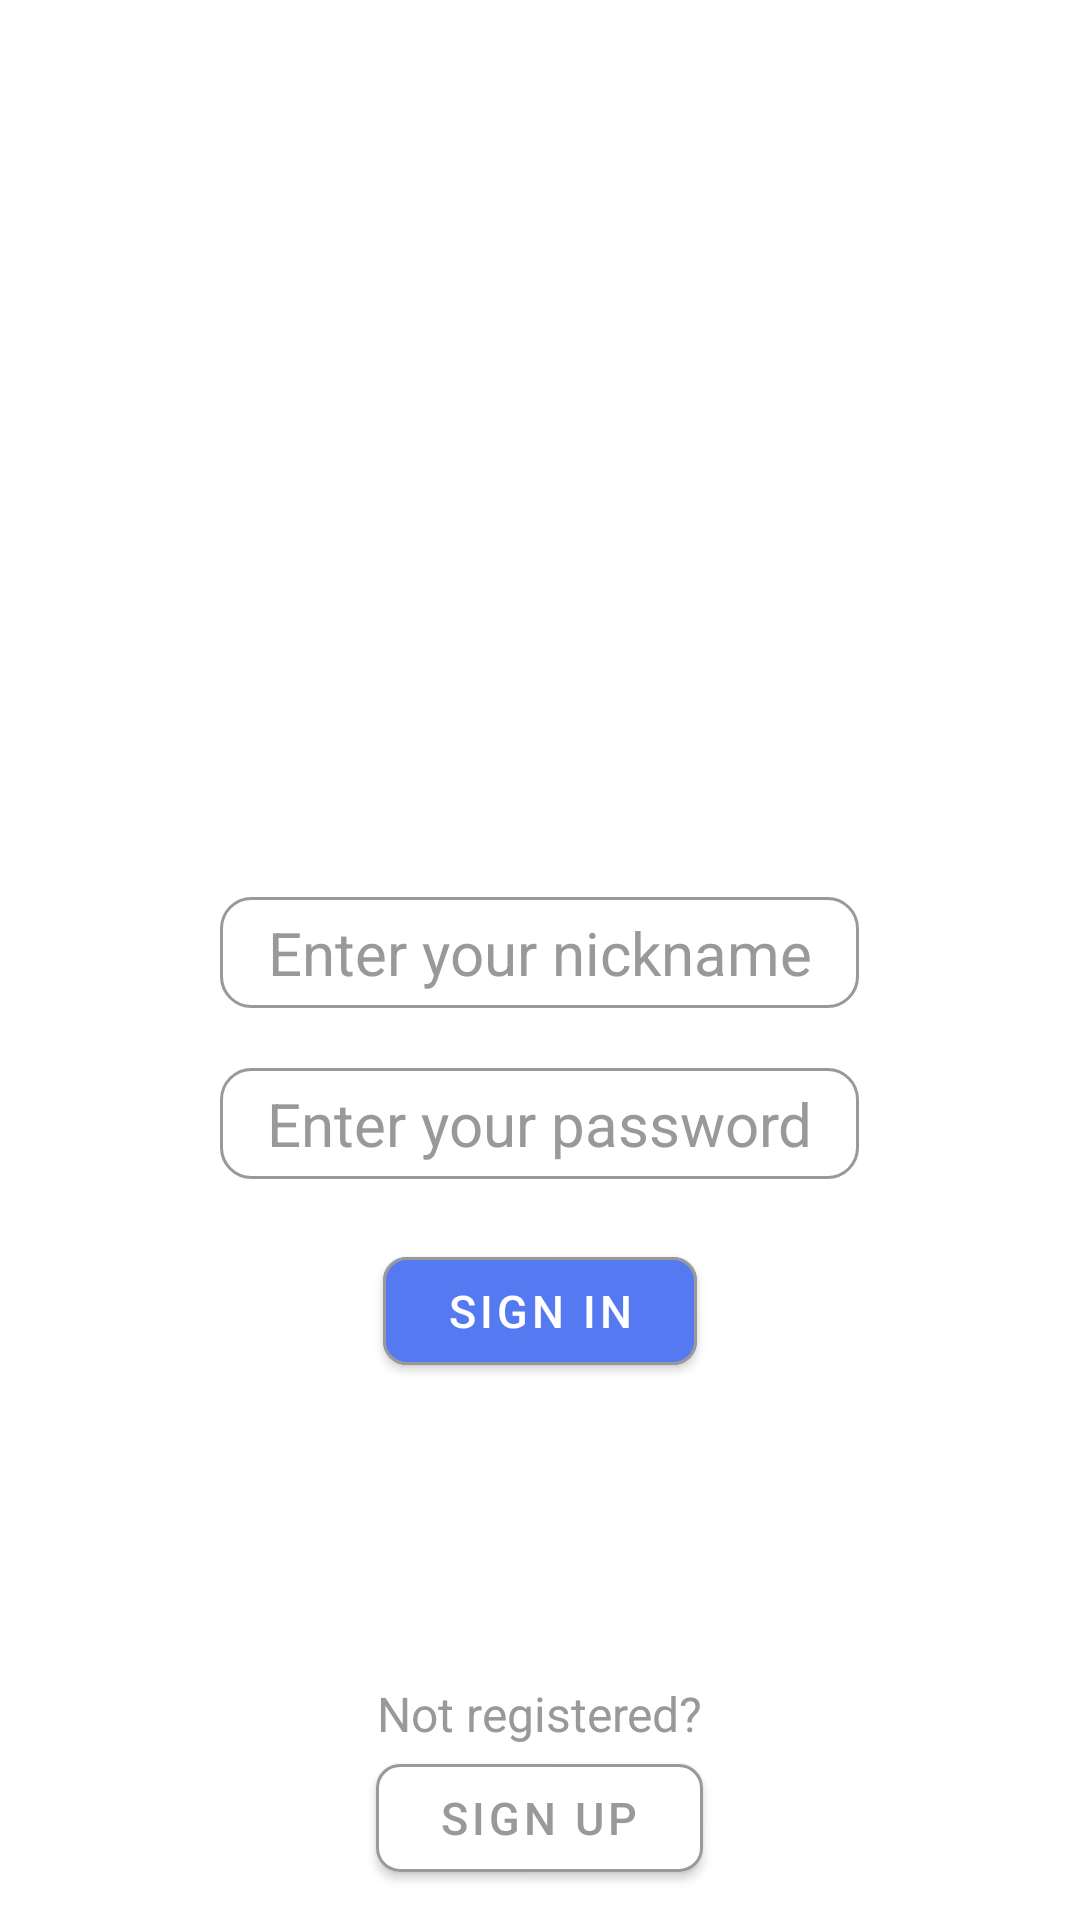

Layout XML and referenced resources for this Android screen:
<!-- AndroidManifest.xml: application theme Theme.AndroidFinalProject -->
<!-- res/layout/enter_page.xml -->
<?xml version="1.0" encoding="utf-8"?>
<androidx.constraintlayout.widget.ConstraintLayout xmlns:android="http://schemas.android.com/apk/res/android"
    xmlns:app="http://schemas.android.com/apk/res-auto"
    android:layout_width="match_parent"
    android:layout_height="match_parent">

    <RelativeLayout
        android:layout_width="match_parent"
        android:layout_height="0dp"
        android:orientation="vertical"
        app:layout_constraintBottom_toTopOf="@id/bottom_part"
        app:layout_constraintTop_toTopOf="parent">

        <LinearLayout
            android:layout_width="match_parent"
            android:layout_height="wrap_content"
            android:layout_centerInParent="true"
            android:orientation="vertical">

            <ImageView
                android:layout_width="200dp"
                android:layout_height="200dp"
                android:layout_gravity="center"
                android:src="@drawable/avatar_image_placeholder"></ImageView>

            <EditText
                android:id="@+id/enter_page_nickname"
                android:ems="9"
                android:gravity="center_horizontal"
                android:layout_width="wrap_content"
                android:layout_height="wrap_content"
                android:layout_gravity="center"
                android:layout_marginTop="20dp"
                android:background="@drawable/back"
                android:hint=" Enter your nickname "
                android:maxLines="1"
                android:padding="5dp"
                android:textColor="@color/black"
                android:scrollHorizontally="true"
                android:textColorHint="#999"
                android:textSize="20sp"></EditText>

            <EditText
                android:id="@+id/enter_page_password"
                android:inputType="textPassword"
                android:ems="9"
                android:gravity="center_horizontal"
                android:layout_width="wrap_content"
                android:layout_height="wrap_content"
                android:layout_gravity="center"
                android:layout_margin="20dp"
                android:background="@drawable/back"
                android:hint=" Enter your password "
                android:maxLines="1"
                android:padding="5dp"
                android:textColor="@color/black"
                android:scrollHorizontally="true"
                android:textColorHint="#999"
                android:textSize="20sp"></EditText>


            <com.google.android.material.button.MaterialButton
                android:layout_width="wrap_content"
                android:layout_height="wrap_content"
                android:layout_gravity="center"
                android:layout_marginBottom="10dp"
                android:text=" Sign In "
                android:textColor="@color/white"
                android:textSize="15sp"
                app:backgroundTint="@color/blue"
                app:cornerRadius="8dp"
                app:rippleColor="#33AAAAAA"
                app:strokeColor="#999"
                app:strokeWidth="1dp"
                android:onClick="onClickSignIn"/>

        </LinearLayout>
    </RelativeLayout>

    <LinearLayout
        android:id="@+id/bottom_part"
        android:layout_width="match_parent"
        android:layout_height="wrap_content"
        android:orientation="vertical"
        app:layout_constraintBottom_toBottomOf="parent">

        <TextView
            android:id="@+id/recycler1header"
            android:layout_width="wrap_content"
            android:layout_height="wrap_content"
            android:layout_gravity="center"
            android:layout_marginTop="10dp"
            android:hint="Not registered?"
            android:textColorHint="#999"
            android:textSize="16sp" />

        <com.google.android.material.button.MaterialButton
            android:layout_width="wrap_content"
            android:layout_height="wrap_content"
            android:layout_gravity="center"
            android:layout_marginBottom="10dp"
            android:text=" Sign Up "
            android:textColor="#999"
            android:textSize="15sp"
            app:backgroundTint="@color/white"
            app:cornerRadius="8dp"
            app:rippleColor="#33AAAAAA"
            app:strokeColor="#999"
            app:strokeWidth="1dp"
            android:onClick="onClickSignUpPage"/>

    </LinearLayout>


</androidx.constraintlayout.widget.ConstraintLayout>
<!-- resources referenced by this layout -->
<resources>
  <color name="black">#FF000000</color>
  <color name="blue">#5479F1</color>
  <color name="white">#FFFFFFFF</color>
  <!-- drawable back (drawable) -->
  <?xml version="1.0" encoding="utf-8"?>
  <shape xmlns:android="http://schemas.android.com/apk/res/android" android:shape="rectangle" >
      <solid android:color="@android:color/white" />
      <stroke android:width="1dp" android:color="#4fa5d5"/>
      <corners
          android:bottomRightRadius="10dp"
          android:bottomLeftRadius="10dp"
          android:topLeftRadius="10dp"
          android:topRightRadius="10dp"/>
  
      <stroke
          android:width="1dp"
          android:color="#999" />
  
  </shape>
  <style name="Theme.AndroidFinalProject" parent="Theme.MaterialComponents.DayNight.NoActionBar">
          
          <item name="colorPrimary">@color/purple_500</item>
          <item name="colorPrimaryVariant">@color/purple_700</item>
          <item name="colorOnPrimary">@color/white</item>
          
          <item name="colorSecondary">@color/teal_200</item>
          <item name="colorSecondaryVariant">@color/teal_700</item>
          <item name="colorOnSecondary">@color/black</item>
          <item name="android:textColorPrimary">@color/white</item>
          
          <item name="android:statusBarColor" tools:targetApi="l">?attr/colorPrimaryVariant</item>
          
      </style>
  <color name="purple_500">#FF6200EE</color>
  <color name="purple_700">#FF3700B3</color>
  <color name="teal_200">#FF03DAC5</color>
  <color name="teal_700">#FF018786</color>
</resources>
